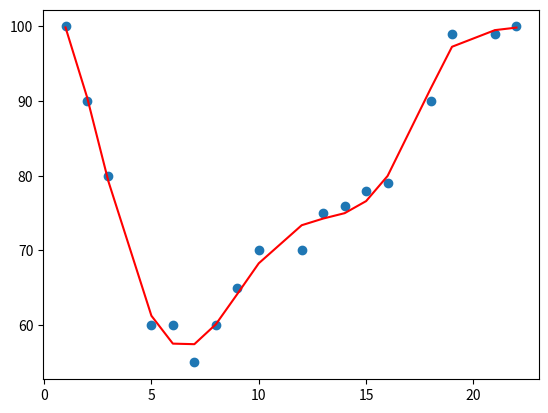
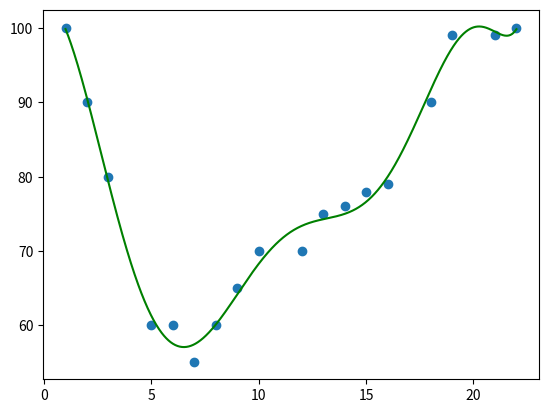

Source code (Python) for these figures, in order:
import matplotlib.pyplot as plt
import numpy as np

plt.figure(1)
x = [1, 2, 3, 5, 6, 7, 8, 9, 10, 12, 13, 14, 15, 16, 18, 19, 21, 22]
y = [100, 90, 80, 60, 60, 55, 60, 65, 70, 70, 75, 76, 78, 79, 90, 99, 99, 100]
model = np.poly1d(np.polyfit(x, y, 9))  # polyfit:最小二乘法 deg= 多項式最高次方 , poly1d:定義多項式函數
print(model)
x_smoothing = np.linspace(1, 22, 1000)
plt.scatter(x, y)
plt.plot(x, model(x), color='red')

plt.figure(2)
plt.scatter(x, y)
plt.plot(x_smoothing, model(x_smoothing), color='green')
plt.show()
